pico-8 play session: no input (idle)

[t = 1 s] idle ~1s (no d-pad/buttons)
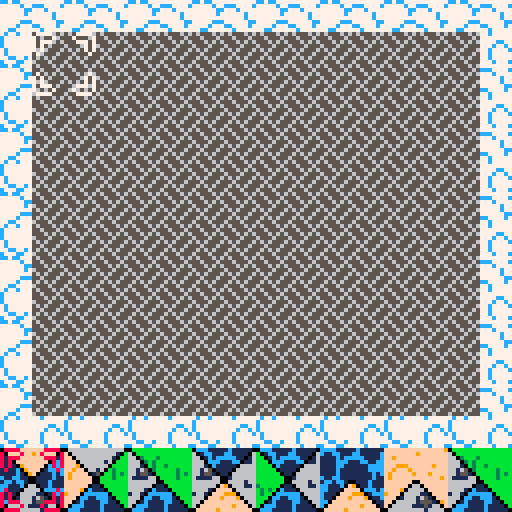

pico-8 cartridge
version 8
__lua__
-- wang tile puzzle
-- -

-- eleven tiles, four colors
-- fill in the region with the
-- tiles provided
-- if you get in a pinch you can
-- use the stone block

-- sprite flags
-- uu ll rr dd
-- 00 grass
-- 01 stone 
-- 10 water
-- 11 sand

function _init()
cursorx = 0
cursory = 0
xmax = 6
ymax = 5
pcursor = 0
pieces = {}
alltiles = {2, 4, 6, 8, 10, 12, 14, 32, 34, 36, 38}
new_game(6, 4, 0)
cooldown = 0
cooldownmax = 5
cursorswap = 0
end

function add_tile()
  local newtile = flr(rnd(#alltiles - 1) + 1)
  newtile = alltiles[newtile]
  if flr(rnd(40)) == 0 then newtile = 40 end
  pieces[#pieces + 1] = newtile
end

function new_game()
  cursorx = 0
  cursory = 0
  pieces = {}
  for i=1,8 do
    add_tile()
  end
  pcursor = 1
  for x=0,xmax do
    for y=0,ymax do
      mset( x * 2,       y * 2,      44)
      mset((x * 2) + 1,  y * 2,      45)
      mset( x * 2,      (y * 2) + 1, 60)
      mset((x * 2) + 1, (y * 2) + 1, 61)
    end
  end 
end

function draw_clouds()
  for x=0,7 do
    for y=0,6 do
      spr(76, x * 16, y * 16, 2, 2)
    end
  end
end

function draw_board()
  palt(0, 0)
  map(0, 0, 8, 8, 14, 12)
  palt()
end

function draw_pieces()
  for i=1,#pieces do
    local t=pieces[i]
    spr(t, (i * 16) - 16, 112, 2, 2)
  end
end

function draw_cursors()
  pal()
  if cursorswap == 0 then pal(7, 8) end 
  spr(46, 8 + (cursorx * 16), 8 + (cursory * 16), 2, 2)
  pal()
  if cursorswap == 1 then pal(7, 8) end 
  spr(46, (pcursor * 16) - 16, 112, 2, 2, 1)
  pal()
end

function draw_debug()
  cursor(1, 1)
  color(7)
  for i=1,#pieces do
    cursor(1 + (i * 12), 1)
    print(pieces[i])
  end
  color(12)
  cursor(1, 9)
  print(cursorswap)
end

function _draw()
  cls()
  draw_clouds()
  draw_board()
  draw_pieces()
  draw_cursors()
  --draw_debug()
  
end

function move_bcursor()
  if btn(0) then cursorx -= 1 cooldown = cooldownmax end
  if btn(1) then cursorx += 1 cooldown = cooldownmax end
  if btn(2) then cursory -= 1 cooldown = cooldownmax end
  if btn(3) then cursory += 1 cooldown = cooldownmax end
  if cursorx < 0 then cursorx = 0 end
  if cursorx > xmax then cursorx = xmax end
  if cursory < 0 then cursory = 0 end
  if cursory > ymax then cursory = ymax end
end

function move_pcursor()
  if btn(0) then pcursor -= 1 cooldown = cooldownmax end
  if btn(1) then pcursor += 1 cooldown = cooldownmax end
  if pcursor < 1 then pcursor = 1 end
  if pcursor > #pieces then pcursor = #pieces end
end

function _update()
  cooldown -= 1
  if cooldown < 0 then
    cooldown = 0
  end
  
  if btn(5) then
    cursorswap = 0
  else
    cursorswap = 1
  end
  
  if cooldown == 0 then
    if cursorswap == 0 then
      move_pcursor()
    else
      move_bcursor()
    end
  end
  -- check for win condition
  -- check for button input

end
__gfx__
000000000000000006666666666666660ccc11111c11111006666666666666600ffffffffffffff0cccc11111c111111fffffffffffffff90666666666666660
0000000000000000b066666666666166b01cc111cc111106b06666666666610bc0ffffff9fffff0cc11cc111cc11111cffffffff9ffffffff06666666666610b
0070070000000000bb06666666661516bb01c1ccccc11016bb066666666610bb110ffffffffff01c1111c1ccccc1111cff9fffffffffffffff066666666610bb
0007700000000000bbb0666666161116bbb0ccc111cc0116bbb0666666160bbb1110ffffffff01cc1111ccc111cc11ccfffffffffffffffffff0666666160bbb
0007700000000000bbbb066666666666bbbb0c1111106666bbbb06666660bbbb111109fffff0cccc1111cc111111ccccfff999ffffff9ffffff906666660bbbb
0070070000000000bbbbb06616666666bbbbb01111066666bbbbb066160b3bbb1111c09fff01cccc1111c1111111ccccff9fff9fffffffffff9ff066160b3bbb
0000000000000000bbbbbb0151666666bbbbbb0110666666bbbbbb0150bb3b3b1111c109f0111c1c1111c11111111c1cf9fffff9fff9fffff9ffff0150bb3b3b
0000000000000000bbbbbbb011666666bbbbbbb001666666bbbbbbb00bbb3bbbc11cc11001111c11c11cc11111111c11f9ffffffffffff9ff9fffff00bbb3bbb
0000000000000000bbbbbbb066666166bbbbbbb006666166bbbbbbbbbbbbbbbb1cc1cc100111c1111cc1cc100111c111fffffff00ffffffffffffff00bbbbbbb
00000000000000003bbbbb06666661163bbbbb01106661163bbbbbbbbbbbbbbbcc111c066011c111cc111c0f9011c111ffffff0660ffffffffffff0110bbbbbb
0000000000000000b3b3b06666666666b3b3b0c111066666b3b3bbbbbbbbbbbbcc111066660ccc1ccc1110ffff0ccc1cffff9066660fffffffff90c1110bbbbb
0000000000000000b3bb066661166666b3bb0cccccc06666b3bbbbbbb3bbbbbbc111066661101cccc1110fff99901ccc9fff06666110ffff9fff0cccccc0bbbb
0000000000000000bbb0166616516666bbb0cc11ccc10666bbbbbbbbbb3bbbbbc11016661651011cc110fff9fff9011cfff0166616510ffffff0cc11ccc10bbb
0000000000000000bb06666615551666bb01c1111cc11066bbbbbbbbbb3bb3bbcc06666615551011cc0ffffffffff011ff0666661555109fff01c1111cc110bb
0000000000000000b066666111516666b0ccc1111c111106bbbbbb333b3bbbbbc066666111516601c0ffffffff9fff01f06666611151660ff0ccc1111c11110b
000000000000000006666666661666660ccc11111c111110bbbbbbbbbbbbbbbb06666666661666600fffff9ffffffff006666666661666600ccc11111c111110
0ccc11111c1111100ccc11111c1111100bbbbbbbbbbbbbbb06666666666666600000000000000000202020202020202056555656565556560777700000077770
601cc111cc11110f601cc111cc11110660bbbbbbbbbbbbbbb06666666666610f0655555555555550000200020002000255655565556555657000070000700007
6601c1ccccc110ff6601c1ccccc110166603bbb3bbbbbbbbbb066666666610ff0567676767676750202020202020202055565656555656567077700000077707
6660ccc111cc0fff6660ccc111cc011666603b3bbbbbbbbbbbb0666666160fff0576777777777550020002000200020065556555655565557070000000000707
66610c1111109fff66610c111110666666610b3bb3bbbbbbbbbb066666609fff0567677777775500202020202020202056565556565655567070000000000707
66165011110fffff66165011110666666616503bbbbb3bbbbbbbb066160fffff0577705555655050000200020002000255655565556555650700000000000070
6615510110f9ffff66155101106666666615510bbbbb3b3bbbbbbb0150f9ffff0567757777655500202020202020202056565655565656550000000000000000
611116600fffff9f611116600166666661111660bbbb3bbbbbbbbbb00fffff9f0577757777655050020002000200020065556555655565550000000000000000
666666600fffffff6666666006666166666666600bbbbbbbbbbbbbb00fffffff0567757777655500202020202020202056555656565556560000000000000000
6666660110ffffff6666660f906661166666660110bbbbbb3bbbbb0660ffffff0577757777655050000200020002000255655565556555650000000000000000
666610c1110fffff666610ffff066666666610c1110bbbbbb3b3b066660fffff0567766666655500202020202020202055565656555656560700000000000070
16610cccccc0ffff16610fff9990666616610cccccc0bbbbb3bb06666110ffff0577555555565050020002000200020065556555655565557070000000000707
6660cc11ccc10fff6660fff9fff906666660cc11ccc10bbbbbb0166616510fff0565555555556500202020202020202056565556565655567070000000000707
6601c1111cc1109f660ffffffffff0666601c1111cc110bbbb0666661555109f0555505050505650000200020002000255655565556555657077700000077707
60ccc1111c11110f60ffffffff9fff0660ccc1111c11110bb06666611151660f0555050505050560202020202020202056565655565656557000070000700007
0ccc11111c1111100fffff9ffffffff00ccc11111c11111006666666661666600000000000000000020002000200020065556555655565550777700000077770
bbbbbbbbbbbbbbbbcccc11111c111111fffffffffffffff9666666666662666623332232323332336666666666666666cc7cc777777777775665566566666555
bbbbbbbbbbbbbbbbc11cc111cc11111cffffffff9fffffff666666666662666633b323333b333b33666666666666616677777c77ccc7777c6666655666666665
bb33bbb3bbbbbbbb1111c1ccccc1111cff9fffffffffffff66626666662b2666b3b3b3333b333b336616666666661516777777cc777c77776666665666666665
bbbb3b3bbbbbbbbb1111ccc111cc11ccffffffffffffffff66626666662b3266b3b3b3333b333b336666666666161116777777c777777c776666665666666665
bbbb3b3bb3bbbbbb1111cc111111ccccfff999ffffff9fff662b266662b33322b3b3b33b3b333b3b66611666666666667777777777777c775666655556666655
bbbbbb3bbbbb3bbb1111c1111111ccccff9fff9fffffffff662b326622b32226b3b3b33b3b3b3b3b661651661666666677777ccc777777cc6555566665665566
bbbbbbbbbbbb3b3b1111c11111111c1cf9fffff9fff9ffff62b33322662b3266b332b3323b3b233b66155161516666667777c777cc7777c76665666666556666
bbbbbbbbbbbb3bbbc11cc11111111c11f9ffffffffffff9f22b3222662b333222233222332211221611116611166666677cc777777c777776665666666656666
bbbbbbbbbbbbbbbb1cc1cc111111c111ffffffffffffffff662b3266222b22261cc1cc111111c11166666666666661667c77c77777c777776665666666656666
3bbbbbbbbbbbbbbbcc111c111111c111ffffffff9fffffff62b33322662b3266cc111c111111c1116666666666666116c7777777777777776665566666655666
b3b3bbbbbbbbbbbbcc111cc111cccc1cffff9fffffffffff222b222662b33222cc111cc111cccc1c6666166666666666c77777777777cc776656655566566555
b3bbbbbbb3bbbbbbc1111ccccccc1ccc9fffffff999fffff662b3266222b2226c1111ccccccc1ccc1661166661166666c7777777777c77c75566666655666666
bbbbbbbbbb3bbbbbc111cc11ccc1111cfff9fff9fff99fff62b3322266622666c111cc11ccc1111c66611666165166667c77777777c7777c6566666665666666
bbbbbbbbbb3bb3bbcc11c1111cc11111ffffffffffffff9f222b222666622666cc11c1111cc1111166666666155516667c77777777c777776566666665666666
bbbbbb333b3bbbbbccccc1111c111111ffffffffff9fffff6662266666622266ccccc1111c111111666666611151666677cc77c777c777776566666665566666
bbbbbbbbbbbbbbbbcccc11111c111111ffffff9fffffffff6662226666666666cccc11111c1111116666666666166666c777cc77777c777c6556666656655666
00000000000000000000000000000000000000000000000000000000000000000000000000000000000000000000000000000000000000000000000000000000
00000000000000000000000000000000000000000000000000000000000000000000000000000000000000000000000000000000000000000000000000000000
00000000000000000000000000000000000000000000000000000000000000000000000000000000000000000000000000000000000000000000000000000000
00000000000000000000000000000000000000000000000000000000000000000000000000000000000000000000000000000000000000000000000000000000
00000000000000000000000000000000000000000000000000000000000000000000000000000000000000000000000000000000000000000000000000000000
00000000000000000000000000000000000000000000000000000000000000000000000000000000000000000000000000000000000000000000000000000000
00000000000000000000000000000000000000000000000000000000000000000000000000000000000000000000000000000000000000000000000000000000
00000000000000000000000000000000000000000000000000000000000000000000000000000000000000000000000000000000000000000000000000000000
00000000000000000000000000000000000000000000000000000000000000000000000000000000000000000000000000000000000000000000000000000000
00000000000000000000000000000000000000000000000000000000000000000000000000000000000000000000000000000000000000000000000000000000
00000000000000000000000000000000000000000000000000000000000000000000000000000000000000000000000000000000000000000000000000000000
00000000000000000000000000000000000000000000000000000000000000000000000000000000000000000000000000000000000000000000000000000000
00000000000000000000000000000000000000000000000000000000000000000000000000000000000000000000000000000000000000000000000000000000
00000000000000000000000000000000000000000000000000000000000000000000000000000000000000000000000000000000000000000000000000000000
00000000000000000000000000000000000000000000000000000000000000000000000000000000000000000000000000000000000000000000000000000000
00000000000000000000000000000000000000000000000000000000000000000000000000000000000000000000000000000000000000000000000000000000
00000000000000000000000000000000000000000000000000000000000000000000000000000000000000000000000000000000000000000000000000000000
00000000000000000000000000000000000000000000000000000000000000000000000000000000000000000000000000000000000000000000000000000000
00000000000000000000000000000000000000000000000000000000000000000000000000000000000000000000000000000000000000000000000000000000
00000000000000000000000000000000000000000000000000000000000000000000000000000000000000000000000000000000000000000000000000000000
00000000000000000000000000000000000000000000000000000000000000000000000000000000000000000000000000000000000000000000000000000000
00000000000000000000000000000000000000000000000000000000000000000000000000000000000000000000000000000000000000000000000000000000
00000000000000000000000000000000000000000000000000000000000000000000000000000000000000000000000000000000000000000000000000000000
00000000000000000000000000000000000000000000000000000000000000000000000000000000000000000000000000000000000000000000000000000000
00000000000000000000000000000000000000000000000000000000000000000000000000000000000000000000000000000000000000000000000000000000
00000000000000000000000000000000000000000000000000000000000000000000000000000000000000000000000000000000000000000000000000000000
00000000000000000000000000000000000000000000000000000000000000000000000000000000000000000000000000000000000000000000000000000000
00000000000000000000000000000000000000000000000000000000000000000000000000000000000000000000000000000000000000000000000000000000
00000000000000000000000000000000000000000000000000000000000000000000000000000000000000000000000000000000000000000000000000000000
00000000000000000000000000000000000000000000000000000000000000000000000000000000000000000000000000000000000000000000000000000000
00000000000000000000000000000000000000000000000000000000000000000000000000000000000000000000000000000000000000000000000000000000
00000000000000000000000000000000000000000000000000000000000000000000000000000000000000000000000000000000000000000000000000000000
00000000000000000000000000000000000000000000000000000000000000000000000000000000000000000000000000000000000000000000000000000000
00000000000000000000000000000000000000000000000000000000000000000000000000000000000000000000000000000000000000000000000000000000
00000000000000000000000000000000000000000000000000000000000000000000000000000000000000000000000000000000000000000000000000000000
00000000000000000000000000000000000000000000000000000000000000000000000000000000000000000000000000000000000000000000000000000000
00000000000000000000000000000000000000000000000000000000000000000000000000000000000000000000000000000000000000000000000000000000
00000000000000000000000000000000000000000000000000000000000000000000000000000000000000000000000000000000000000000000000000000000
00000000000000000000000000000000000000000000000000000000000000000000000000000000000000000000000000000000000000000000000000000000
00000000000000000000000000000000000000000000000000000000000000000000000000000000000000000000000000000000000000000000000000000000
00000000000000000000000000000000000000000000000000000000000000000000000000000000000000000000000000000000000000000000000000000000
00000000000000000000000000000000000000000000000000000000000000000000000000000000000000000000000000000000000000000000000000000000
00000000000000000000000000000000000000000000000000000000000000000000000000000000000000000000000000000000000000000000000000000000
00000000000000000000000000000000000000000000000000000000000000000000000000000000000000000000000000000000000000000000000000000000
00000000000000000000000000000000000000000000000000000000000000000000000000000000000000000000000000000000000000000000000000000000
00000000000000000000000000000000000000000000000000000000000000000000000000000000000000000000000000000000000000000000000000000000
00000000000000000000000000000000000000000000000000000000000000000000000000000000000000000000000000000000000000000000000000000000
00000000000000000000000000000000000000000000000000000000000000000000000000000000000000000000000000000000000000000000000000000000
00000000000000000000000000000000000000000000000000000000000000000000000000000000000000000000000000000000000000000000000000000000
00000000000000000000000000000000000000000000000000000000000000000000000000000000000000000000000000000000000000000000000000000000
00000000000000000000000000000000000000000000000000000000000000000000000000000000000000000000000000000000000000000000000000000000
00000000000000000000000000000000000000000000000000000000000000000000000000000000000000000000000000000000000000000000000000000000
00000000000000000000000000000000000000000000000000000000000000000000000000000000000000000000000000000000000000000000000000000000
00000000000000000000000000000000000000000000000000000000000000000000000000000000000000000000000000000000000000000000000000000000
00000000000000000000000000000000000000000000000000000000000000000000000000000000000000000000000000000000000000000000000000000000
00000000000000000000000000000000000000000000000000000000000000000000000000000000000000000000000000000000000000000000000000000000
00000000000000000000000000000000000000000000000000000000000000000000000000000000000000000000000000000000000000000000000000000000
00000000000000000000000000000000000000000000000000000000000000000000000000000000000000000000000000000000000000000000000000000000
00000000000000000000000000000000000000000000000000000000000000000000000000000000000000000000000000000000000000000000000000000000
00000000000000000000000000000000000000000000000000000000000000000000000000000000000000000000000000000000000000000000000000000000
00000000000000000000000000000000000000000000000000000000000000000000000000000000000000000000000000000000000000000000000000000000
00000000000000000000000000000000000000000000000000000000000000000000000000000000000000000000000000000000000000000000000000000000
00000000000000000000000000000000000000000000000000000000000000000000000000000000000000000000000000000000000000000000000000000000
00000000000000000000000000000000000000000000000000000000000000000000000000000000000000000000000000000000000000000000000000000000
00000000000000000000000000000000000000000000000000000000000000000000000000000000000000000000000000000000000000000000000000000000
00000000000000000000000000000000000000000000000000000000000000000000000000000000000000000000000000000000000000000000000000000000
00000000000000000000000000000000000000000000000000000000000000000000000000000000000000000000000000000000000000000000000000000000
00000000000000000000000000000000000000000000000000000000000000000000000000000000000000000000000000000000000000000000000000000000
00000000000000000000000000000000000000000000000000000000000000000000000000000000000000000000000000000000000000000000000000000000
00000000000000000000000000000000000000000000000000000000000000000000000000000000000000000000000000000000000000000000000000000000
00000000000000000000000000000000000000000000000000000000000000000000000000000000000000000000000000000000000000000000000000000000
00000000000000000000000000000000000000000000000000000000000000000000000000000000000000000000000000000000000000000000000000000000
00000000000000000000000000000000000000000000000000000000000000000000000000000000000000000000000000000000000000000000000000000000
00000000000000000000000000000000000000000000000000000000000000000000000000000000000000000000000000000000000000000000000000000000
00000000000000000000000000000000000000000000000000000000000000000000000000000000000000000000000000000000000000000000000000000000
00000000000000000000000000000000000000000000000000000000000000000000000000000000000000000000000000000000000000000000000000000000
00000000000000000000000000000000000000000000000000000000000000000000000000000000000000000000000000000000000000000000000000000000
00000000000000000000000000000000000000000000000000000000000000000000000000000000000000000000000000000000000000000000000000000000
00000000000000000000000000000000000000000000000000000000000000000000000000000000000000000000000000000000000000000000000000000000
00000000000000000000000000000000000000000000000000000000000000000000000000000000000000000000000000000000000000000000000000000000
__gff__
0000000000000000000000000000000000000000000000000000000000000000000000000000000000000000000000000000000000000000000000000000000000000000000000000000000000000000000000000000000000000000000000000000000000000000000000000000000000000000000000000000000000000000
0000000000000000000000000000000000000000000000000000000000000000000000000000000000000000000000000000000000000000000000000000000000000000000000000000000000000000000000000000000000000000000000000000000000000000000000000000000000000000000000000000000000000000
__map__
0000000000000000000000000000000000000000000000000000000000000000000000000000000000000000000000000000000000000000000000000000000000000000000000000000000000000000000000000000000000000000000000000000000000000000000000000000000000000000000000000000000000000000
0000000000000000000000000000000000000000000000000000000000000000000000000000000000000000000000000000000000000000000000000000000000000000000000000000000000000000000000000000000000000000000000000000000000000000000000000000000000000000000000000000000000000000
0000000000000000000000000000000000000000000000000000000000000000000000000000000000000000000000000000000000000000000000000000000000000000000000000000000000000000000000000000000000000000000000000000000000000000000000000000000000000000000000000000000000000000
0000000000000000000000000000000000000000000000000000000000000000000000000000000000000000000000000000000000000000000000000000000000000000000000000000000000000000000000000000000000000000000000000000000000000000000000000000000000000000000000000000000000000000
0000000000000000000000000000000000000000000000000000000000000000000000000000000000000000000000000000000000000000000000000000000000000000000000000000000000000000000000000000000000000000000000000000000000000000000000000000000000000000000000000000000000000000
0000000000000000000000000000000000000000000000000000000000000000000000000000000000000000000000000000000000000000000000000000000000000000000000000000000000000000000000000000000000000000000000000000000000000000000000000000000000000000000000000000000000000000
0000000000000000000000000000000000000000000000000000000000000000000000000000000000000000000000000000000000000000000000000000000000000000000000000000000000000000000000000000000000000000000000000000000000000000000000000000000000000000000000000000000000000000
0000000000000000000000000000000000000000000000000000000000000000000000000000000000000000000000000000000000000000000000000000000000000000000000000000000000000000000000000000000000000000000000000000000000000000000000000000000000000000000000000000000000000000
0000000000000000000000000000000000000000000000000000000000000000000000000000000000000000000000000000000000000000000000000000000000000000000000000000000000000000000000000000000000000000000000000000000000000000000000000000000000000000000000000000000000000000
0000000000000000000000000000000000000000000000000000000000000000000000000000000000000000000000000000000000000000000000000000000000000000000000000000000000000000000000000000000000000000000000000000000000000000000000000000000000000000000000000000000000000000
0000000000000000000000000000000000000000000000000000000000000000000000000000000000000000000000000000000000000000000000000000000000000000000000000000000000000000000000000000000000000000000000000000000000000000000000000000000000000000000000000000000000000000
0000000000000000000000000000000000000000000000000000000000000000000000000000000000000000000000000000000000000000000000000000000000000000000000000000000000000000000000000000000000000000000000000000000000000000000000000000000000000000000000000000000000000000
0000000000000000000000000000000000000000000000000000000000000000000000000000000000000000000000000000000000000000000000000000000000000000000000000000000000000000000000000000000000000000000000000000000000000000000000000000000000000000000000000000000000000000
0000000000000000000000000000000000000000000000000000000000000000000000000000000000000000000000000000000000000000000000000000000000000000000000000000000000000000000000000000000000000000000000000000000000000000000000000000000000000000000000000000000000000000
0000000000000000000000000000000000000000000000000000000000000000000000000000000000000000000000000000000000000000000000000000000000000000000000000000000000000000000000000000000000000000000000000000000000000000000000000000000000000000000000000000000000000000
0000000000000000000000000000000000000000000000000000000000000000000000000000000000000000000000000000000000000000000000000000000000000000000000000000000000000000000000000000000000000000000000000000000000000000000000000000000000000000000000000000000000000000
0000000000000000000000000000000000000000000000000000000000000000000000000000000000000000000000000000000000000000000000000000000000000000000000000000000000000000000000000000000000000000000000000000000000000000000000000000000000000000000000000000000000000000
0000000000000000000000000000000000000000000000000000000000000000000000000000000000000000000000000000000000000000000000000000000000000000000000000000000000000000000000000000000000000000000000000000000000000000000000000000000000000000000000000000000000000000
0000000000000000000000000000000000000000000000000000000000000000000000000000000000000000000000000000000000000000000000000000000000000000000000000000000000000000000000000000000000000000000000000000000000000000000000000000000000000000000000000000000000000000
0000000000000000000000000000000000000000000000000000000000000000000000000000000000000000000000000000000000000000000000000000000000000000000000000000000000000000000000000000000000000000000000000000000000000000000000000000000000000000000000000000000000000000
0000000000000000000000000000000000000000000000000000000000000000000000000000000000000000000000000000000000000000000000000000000000000000000000000000000000000000000000000000000000000000000000000000000000000000000000000000000000000000000000000000000000000000
0000000000000000000000000000000000000000000000000000000000000000000000000000000000000000000000000000000000000000000000000000000000000000000000000000000000000000000000000000000000000000000000000000000000000000000000000000000000000000000000000000000000000000
0000000000000000000000000000000000000000000000000000000000000000000000000000000000000000000000000000000000000000000000000000000000000000000000000000000000000000000000000000000000000000000000000000000000000000000000000000000000000000000000000000000000000000
0000000000000000000000000000000000000000000000000000000000000000000000000000000000000000000000000000000000000000000000000000000000000000000000000000000000000000000000000000000000000000000000000000000000000000000000000000000000000000000000000000000000000000
0000000000000000000000000000000000000000000000000000000000000000000000000000000000000000000000000000000000000000000000000000000000000000000000000000000000000000000000000000000000000000000000000000000000000000000000000000000000000000000000000000000000000000
0000000000000000000000000000000000000000000000000000000000000000000000000000000000000000000000000000000000000000000000000000000000000000000000000000000000000000000000000000000000000000000000000000000000000000000000000000000000000000000000000000000000000000
0000000000000000000000000000000000000000000000000000000000000000000000000000000000000000000000000000000000000000000000000000000000000000000000000000000000000000000000000000000000000000000000000000000000000000000000000000000000000000000000000000000000000000
0000000000000000000000000000000000000000000000000000000000000000000000000000000000000000000000000000000000000000000000000000000000000000000000000000000000000000000000000000000000000000000000000000000000000000000000000000000000000000000000000000000000000000
0000000000000000000000000000000000000000000000000000000000000000000000000000000000000000000000000000000000000000000000000000000000000000000000000000000000000000000000000000000000000000000000000000000000000000000000000000000000000000000000000000000000000000
0000000000000000000000000000000000000000000000000000000000000000000000000000000000000000000000000000000000000000000000000000000000000000000000000000000000000000000000000000000000000000000000000000000000000000000000000000000000000000000000000000000000000000
0000000000000000000000000000000000000000000000000000000000000000000000000000000000000000000000000000000000000000000000000000000000000000000000000000000000000000000000000000000000000000000000000000000000000000000000000000000000000000000000000000000000000000
0000000000000000000000000000000000000000000000000000000000000000000000000000000000000000000000000000000000000000000000000000000000000000000000000000000000000000000000000000000000000000000000000000000000000000000000000000000000000000000000000000000000000000
